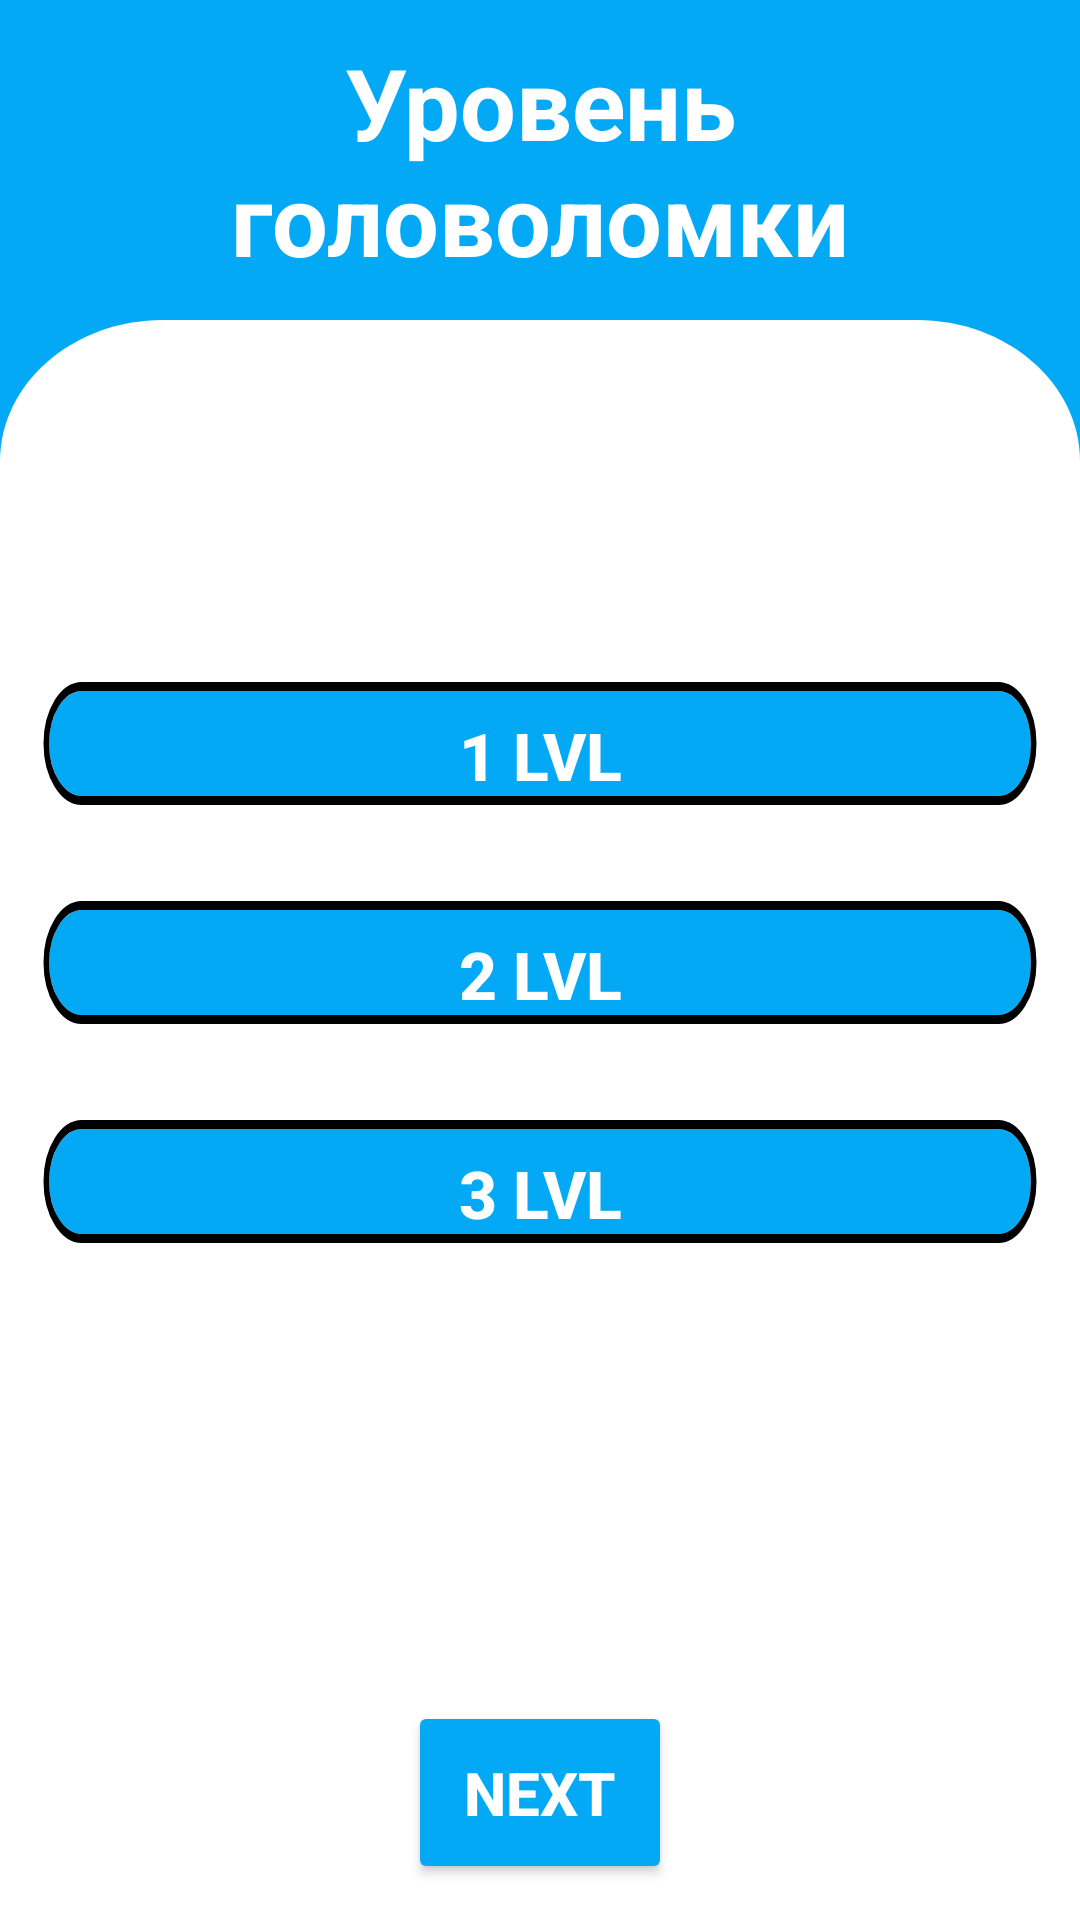

Here is an Android app screen rendered from its layout file. Give the layout XML and the strings, colors and styles it references.
<!-- AndroidManifest.xml: application theme Theme.ZxcDialog -->
<!-- res/layout/fragment_lvl_alarm.xml -->
<?xml version="1.0" encoding="utf-8"?>
<LinearLayout xmlns:android="http://schemas.android.com/apk/res/android"
    xmlns:app="http://schemas.android.com/apk/res-auto"
    xmlns:tools="http://schemas.android.com/tools"
    android:layout_width="match_parent"
    android:layout_height="match_parent"
    android:background="@color/blue_700"
    android:orientation="vertical">
    <TextView
        android:id="@+id/tv_lvlHead"
        android:layout_width="match_parent"
        android:layout_height="wrap_content"
        android:text="Уровень головоломки"
        android:gravity="center"
        android:textColor="@color/white"
        android:textSize="33sp"
        android:textStyle="bold"
        android:layout_margin="12dp"/>

    <LinearLayout
        android:layout_width="match_parent"
        android:layout_height="match_parent"
        android:background="@drawable/ic_rectangle_1"
        android:orientation="vertical">
        <TextView
            android:id="@+id/tv_lvl"
            android:layout_width="match_parent"
            android:layout_height="0dp"
            android:layout_weight="1"
            android:gravity="center"
            android:textStyle="bold"
            android:textColor="@color/blue_700"
            android:layout_margin="12dp"
            android:textSize="35sp"/>

        <LinearLayout
            android:layout_width="match_parent"
            android:layout_height="0dp"
            android:layout_weight="4"
            android:orientation="vertical">


            <androidx.appcompat.widget.AppCompatButton
                android:id="@+id/btnLvl1"
                android:layout_width="match_parent"
                android:layout_height="wrap_content"
                android:text="1 LVL"
                android:textSize="22sp"
                android:textColor="@color/white"
                android:textStyle="bold"
                android:background="@drawable/ic_rectangle_1btn__1_"
                android:layout_margin="12dp"/>

            <androidx.appcompat.widget.AppCompatButton
                android:id="@+id/btnLvl2"
                android:text="2 LVL"
                android:textSize="22sp"
                android:textColor="@color/white"
                android:textStyle="bold"
                android:layout_width="match_parent"
                android:layout_height="wrap_content"
                android:background="@drawable/ic_rectangle_1btn__1_"
                android:layout_margin="12dp"/>

            <androidx.appcompat.widget.AppCompatButton
                android:id="@+id/btnLvl3"
                android:text="3 LVL"
                android:textSize="22sp"
                android:textColor="@color/white"
                android:textStyle="bold"
                android:layout_width="match_parent"
                android:layout_height="wrap_content"
                android:background="@drawable/ic_rectangle_1btn__1_"
                android:layout_margin="12dp"/>
        </LinearLayout>



        <androidx.constraintlayout.widget.ConstraintLayout
            android:layout_width="match_parent"
            android:layout_height="0dp"
            android:layout_weight="1"
            android:orientation="horizontal">


            <androidx.appcompat.widget.AppCompatButton
                android:id="@+id/btn_next"
                android:layout_width="wrap_content"
                android:layout_height="match_parent"
                android:layout_margin="12dp"
                android:backgroundTint="@color/blue_700"
                android:text="next"
                android:textColor="@color/white"
                android:textSize="20sp"
                android:textStyle="bold"
                app:layout_constraintBottom_toBottomOf="parent"
                app:layout_constraintEnd_toEndOf="parent"
                app:layout_constraintStart_toStartOf="parent"
                app:layout_constraintTop_toTopOf="parent"
                tools:ignore="MissingConstraints" />


        </androidx.constraintlayout.widget.ConstraintLayout>







    </LinearLayout>


</LinearLayout>
<!-- resources referenced by this layout -->
<resources>
  <color name="blue_700">#03A9F4</color>
  <color name="white">#FFFFFFFF</color>
  <!-- drawable ic_rectangle_1 (drawable) -->
  <vector xmlns:android="http://schemas.android.com/apk/res/android"
      android:width="331dp"
      android:height="566dp"
      android:viewportWidth="331"
      android:viewportHeight="566">
    <path
        android:pathData="M0,50C0,22.386 22.386,0 50,0H281C308.614,0 331,22.386 331,50V566H0V50Z"
        android:fillColor="#ffffff"/>
  </vector>
  <!-- drawable ic_rectangle_1btn__1_ (drawable) -->
  <vector xmlns:android="http://schemas.android.com/apk/res/android"
      android:width="538dp"
      android:height="49dp"
      android:viewportWidth="538"
      android:viewportHeight="49">
    <path
        android:pathData="M24.5,3L513.5,3A17.5,17.5 0,0 1,531 20.5L531,20.5A17.5,17.5 0,0 1,513.5 38L24.5,38A17.5,17.5 0,0 1,7 20.5L7,20.5A17.5,17.5 0,0 1,24.5 3z"
        android:fillColor="#03A9F4"/>
    <path
        android:pathData="M24.5,1.5L513.5,1.5A19,19 0,0 1,532.5 20.5L532.5,20.5A19,19 0,0 1,513.5 39.5L24.5,39.5A19,19 0,0 1,5.5 20.5L5.5,20.5A19,19 0,0 1,24.5 1.5z"
        android:strokeWidth="3"
        android:fillColor="#00000000"
        android:strokeColor="#000000"/>
  </vector>
  <style name="Theme.ZxcDialog" parent="Theme.MaterialComponents.DayNight.DarkActionBar">
          
          <item name="colorPrimary">@color/purple_500</item>
          <item name="colorPrimaryVariant">@color/purple_700</item>
          <item name="colorOnPrimary">@color/white</item>
          
          <item name="colorSecondary">@color/teal_200</item>
          <item name="colorSecondaryVariant">@color/teal_700</item>
          <item name="colorOnSecondary">@color/black</item>
          
          <item name="android:statusBarColor" tools:targetApi="l">?attr/colorPrimaryVariant</item>
          
      </style>
  <color name="purple_500">#03A9F4</color>
  <color name="teal_200">#2196F3</color>
  <color name="teal_700">#145B93</color>
  <color name="black">#FF000000</color>
  <!-- not gathered from this repository: default colours our renderer supplied (Android Studio template values) -->
  <color name="purple_700">#FF3700B3</color>
</resources>
